Run: headless pygame with SDL's dummy video driver; simulated clock (each Clock.tick advances the game by its frame time, no real sleeping); random seed 0; keys injected as events and as key.get_pressed() state; mouse plan: one left click at the window centre at the start of phase 2, then a move to the lower-right quarter at the start of phase 3.
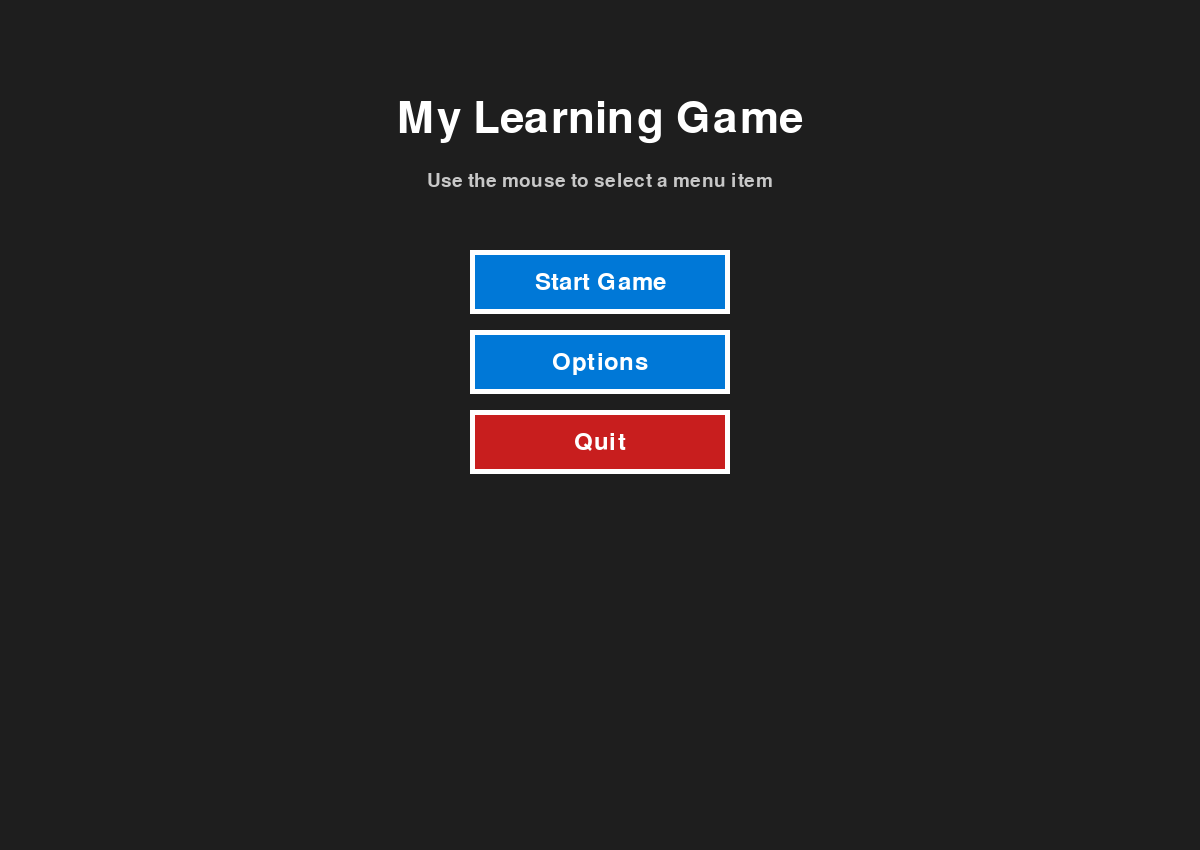
Frame 1 of 2 · flips 1–60 · no input
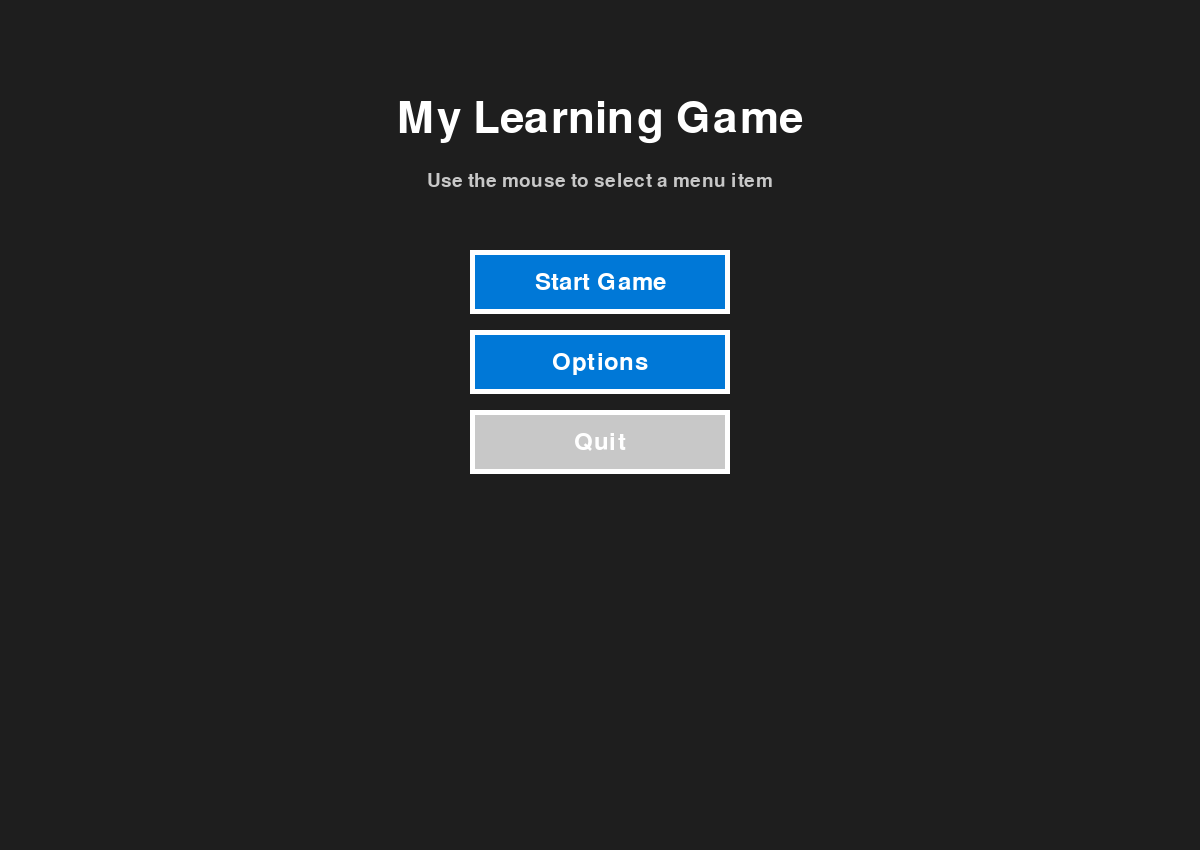
Frame 2 of 2 · flips 61–180 · clicked the window centre · tapped SPACE, RETURN · held RIGHT (→), D (game ended)

The pygame program that drew these frames:

"""
menu_tutorial.py

A small, commented Pygame program that:
- Shows a Main Menu with a title and three buttons (Start, Options, Quit).
- Demonstrates how text rendering, button drawing, event handling, and simple
  state switching works.
- Includes explanatory comments (teacher-style) to help you learn.

If you're following along: read comments, run the file, and tinker with values.
"""

import pygame
import sys
import math

# ----------------------------
# Basic initialization
# ----------------------------
pygame.init()  # Start all Pygame modules we plan to use (display, font, etc.)

# Window size constants (all caps => 'constant by convention')
SCREEN_WIDTH, SCREEN_HEIGHT = 1200, 850
screen = pygame.display.set_mode((SCREEN_WIDTH, SCREEN_HEIGHT))
pygame.display.set_caption("Menu Tutorial - Learn by Reading the Comments")

# Clock to cap the framerate
clock = pygame.time.Clock()

# ----------------------------
# Colors (RGB tuples)
# ----------------------------
# Colors are tuples of three integers (R, G, B), each 0-255.
WHITE = (255, 255, 255)
BLACK = (0, 0, 0)
DARKGRAY = (30, 30, 30)
LIGHTGRAY = (200, 200, 200)
BLUE = (0, 120, 215)
GREEN = (0, 180, 0)
RED = (200, 30, 30)

# ----------------------------
# Fonts - how text will look
# ----------------------------
# pygame.font.SysFont(name, size) returns a Font object.
# We use fonts to *render* text into images (Surfaces).
TITLE_FONT = pygame.font.SysFont("Arial", 64)
BUTTON_FONT = pygame.font.SysFont("Arial", 36)
GAME_FONT = pygame.font.SysFont("Arial", 28)

# ----------------------------
# Game states
# ----------------------------
# We use simple string constants to represent which "screen" we're on.
MENU = "menu"
GAME = "game"
OPTIONS = "options"
current_state = MENU  # start at the menu

# ----------------------------
# Button helper function(s)
# ----------------------------
def draw_text(text, font, color, surface, x, y, center=True):
    """
    Render text and blit (draw) it to a surface.

    Steps:
    1. font.render(...) creates a new Surface with your text drawn onto it.
       - antialias=True smooths edges.
    2. .get_rect(...) returns a Rect describing size and position.
       - If you pass center=(x,y), the rect will be positioned so its center is (x,y).
    3. surface.blit(text_surface, text_rect) copies the text image onto the target surface.
    """
    text_surf = font.render(text, True, color)  # step 1
    if center:
        text_rect = text_surf.get_rect(center=(x, y))  # step 2 - center placement
    else:
        text_rect = text_surf.get_rect(topleft=(x, y))  # top-left placement
    surface.blit(text_surf, text_rect)  # step 3
    return text_rect  # return rect in case caller needs it (e.g. for mouse collision)


def draw_button(surface, rect, text, font, base_color, hover_color, mouse_pos, border_color=WHITE):
    """
    Draw a rectangular button and give visual feedback when hovered.

    Arguments:
    - surface: where to draw
    - rect: a pygame.Rect specifying position/size
    - text: label
    - font: font for the label
    - base_color: normal fill color
    - hover_color: fill color when mouse is over the button
    - mouse_pos: current mouse coordinates (to test hover)
    - border_color: color of the button outline

    Returns:
    - True if the mouse is currently over the button (useful for handling clicks)
    """
    hovered = rect.collidepoint(mouse_pos)  # check if mouse is inside the button rect
    color = hover_color if hovered else base_color

    # Draw the filled rectangle (button body)
    pygame.draw.rect(surface, color, rect)

    # Draw a border to make it look like a button
    pygame.draw.rect(surface, border_color, rect, 5)  # '2' is the border thickness

    # Draw centered text on top of the rectangle
    draw_text(text, font, WHITE, surface, rect.centerx, rect.centery)

    return hovered


# ----------------------------
# Layout / Button rectangles
# ----------------------------
# A Rect is defined by (x, y, width, height) where (x,y) is top-left.
# We'll position buttons relative to screen center for simplicity.
button_width, button_height = 260, 64
start_button_rect = pygame.Rect(
    (SCREEN_WIDTH // 2) - (button_width // 2), 250, button_width, button_height
)
options_button_rect = pygame.Rect(
    (SCREEN_WIDTH // 2) - (button_width // 2), 330, button_width, button_height
)
quit_button_rect = pygame.Rect(
    (SCREEN_WIDTH // 2) - (button_width // 2), 410, button_width, button_height
)
close_rect = pygame.Rect(10, 10, 50, 50)

# Options screen state (example)
options_back_rect = pygame.Rect(20, SCREEN_HEIGHT - 80, 140, 50)  # back button in options
enable_sound = True  # example toggle that might be changed in options


# ----------------------------
# Small helper to draw the menu
# ----------------------------
def draw_menu(surface, mouse_pos):
    """
    Draw the entire menu screen:
    - Title
    - Buttons (Start, Options, Quit)
    The function returns which button (if any) is hovered - but does not handle clicks.
    """
    # Background for menu
    surface.fill(DARKGRAY)

    # Title text: large and centered near the top
    draw_text("My Learning Game", TITLE_FONT, WHITE, surface, SCREEN_WIDTH // 2, 120)

    # Subtitle / hint
    draw_text("Use the mouse to select a menu item", GAME_FONT, LIGHTGRAY, surface, SCREEN_WIDTH // 2, 180)

    # Draw buttons and find which is hovered
    start_hover = draw_button(surface, start_button_rect, "Start Game", BUTTON_FONT, BLUE, GREEN, mouse_pos)
    options_hover = draw_button(surface, options_button_rect, "Options", BUTTON_FONT, BLUE, LIGHTGRAY, mouse_pos)
    quit_hover = draw_button(surface, quit_button_rect, "Quit", BUTTON_FONT, RED, LIGHTGRAY, mouse_pos)

    return start_hover, options_hover, quit_hover


def draw_options(surface, mouse_pos):
    """
    A simple Options screen that shows a toggle for sound and a Back button.
    This demonstrates how you might have multiple menu pages.
    """
    surface.fill(DARKGRAY)
    draw_text("Options", TITLE_FONT, WHITE, surface, SCREEN_WIDTH // 2, 100)
    draw_text(f"Sound: {'On' if enable_sound else 'Off'} (click toggle)", GAME_FONT, LIGHTGRAY, surface, SCREEN_WIDTH // 2, 220)

    # Draw a simple toggle button (we'll just reuse Rect/draw_button for simplicity)
    toggle_rect = pygame.Rect(SCREEN_WIDTH // 2 - 100, 260, 200, 56)
    toggle_hover = draw_button(surface, toggle_rect, "Toggle Sound", BUTTON_FONT, BLUE, LIGHTGRAY, mouse_pos)

    # Back button (top-left-ish)
    back_hover = draw_button(surface, options_back_rect, "Back", BUTTON_FONT, BLUE, LIGHTGRAY, mouse_pos)
    return toggle_hover, back_hover

def draw_lines(surface):
    # lines that divide the screen into sixths
    v_line1_start_pos = SCREEN_WIDTH // 3, 0
    v_line1_end_pos = SCREEN_WIDTH // 3, SCREEN_HEIGHT
    pygame.draw.line(surface, WHITE, v_line1_start_pos, v_line1_end_pos, 5)
    v_line2_start_pos = (SCREEN_WIDTH // 3) * 2, 0
    v_line2_end_pos = (SCREEN_WIDTH // 3) * 2, SCREEN_HEIGHT
    pygame.draw.line(surface, WHITE, v_line2_start_pos, v_line2_end_pos, 5)
    h_line1_start_pos = 0, SCREEN_HEIGHT // 2
    h_line1_end_pos = SCREEN_WIDTH, SCREEN_HEIGHT // 2
    pygame.draw.line(surface, WHITE, h_line1_start_pos, h_line1_end_pos, 5)

def draw_game(surface):
    """
    Placeholder for the main game screen. Replace with your actual game drawing.
    This example draws a simple moving rectangle to show the game is active.
    """
    surface.fill((18, 24, 40))  # a different background so you know you're in the game
    draw_text("Game Running - Press ESC to return to Menu", GAME_FONT, LIGHTGRAY, surface, SCREEN_WIDTH // 2, 30)
    
    draw_lines(surface)

    # Simple demo: a rectangle that moves back and forth based on time
    t = pygame.time.get_ticks() / 1000.0  # time in seconds since Pygame started
    x = SCREEN_WIDTH // 2 + int(200 * math.sin(t * 2.0))
    demo_rect = pygame.Rect(x - 25, SCREEN_HEIGHT // 2 - 25, 50, 50)
    pygame.draw.rect(surface, BLUE, demo_rect)
    # My attempt at creating a button
    # draw_button(surface, rect, text, font, base_color, hover_color, mouse_pos, border_color=WHITE)
    
    draw_button(surface, close_rect, "X", BUTTON_FONT, RED, WHITE, mouse_pos)
    


# ----------------------------
# Main loop
# ----------------------------
running = True
while running:
    # Get mouse position at the start of the frame (used to compute hover states)
    mouse_pos = pygame.mouse.get_pos()

    # Event handling loop (this is how Pygame gives us input events)
    # This loop *must* be run regularly, otherwise the OS may think the program is frozen.
    for event in pygame.event.get():
        # QUIT event is fired when the user clicks the window 'X' button.
        if event.type == pygame.QUIT:
            running = False

        # KEYDOWN handles keyboard presses (for example, ESC to return to menu)
        if event.type == pygame.KEYDOWN:
            if event.key == pygame.K_ESCAPE:
                # pressing ESC returns you to the main menu from anywhere
                current_state = MENU

        # MOUSEBUTTONDOWN handles mouse clicks.
        # We check which state we're in so clicks do different things in menu/options/game.
        if event.type == pygame.MOUSEBUTTONDOWN and event.button == 1:  # 1 = left mouse button
            if current_state == MENU:
                # If click happened while we're in MENU, see which button was clicked.
                if start_button_rect.collidepoint(mouse_pos):
                    # Start the game: switch state
                    current_state = GAME
                elif options_button_rect.collidepoint(mouse_pos):
                    current_state = OPTIONS
                elif quit_button_rect.collidepoint(mouse_pos):
                    running = False  # quit the entire program
            elif current_state == OPTIONS:
                # Options screen clicks:
                toggle_rect = pygame.Rect(SCREEN_WIDTH // 2 - 100, 260, 200, 56)
                if toggle_rect.collidepoint(mouse_pos):
                    # Toggle a setting - here we flip a boolean
                    enable_sound = not enable_sound
                if options_back_rect.collidepoint(mouse_pos):
                    current_state = MENU
            elif current_state == GAME:
                # Example: clicking in game could do something; for now do nothing special
                if close_rect.collidepoint(mouse_pos):
                    current_state = MENU
                pass

    # Drawing happens after input handling. This keeps input & drawing in sync.
    if current_state == MENU:
        # draw_menu returns (start_hover, options_hover, quit_hover) but we don't need them here
        draw_menu(screen, mouse_pos)

    elif current_state == OPTIONS:
        draw_options(screen, mouse_pos)

    elif current_state == GAME:
        draw_game(screen)

    # After all drawing calls, swap the display buffer to show the new frame.
    pygame.display.flip()

    # Cap the framerate to 60 FPS. This keeps timing predictable and reduces CPU usage.
    clock.tick(60)

# Clean up Pygame and exit the program.
# Always call pygame.quit() before exiting so Pygame can restore system resources.
pygame.quit()
sys.exit()
